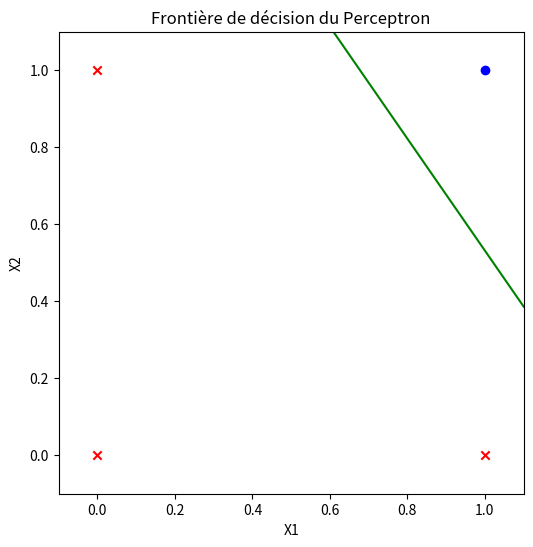

This chart was generated by the following Python code:
import numpy as np
import matplotlib.pyplot as plt


# Fonction d'activation (fonction seuil)
def activation(x):
    return 1 if x >= 0 else 0


# Initialisation des poids avec une distribution gaussienne centrée en 0
def init_weights(n):
    return np.random.normal(0, 0.1, n)


# Algorithme d'apprentissage du perceptron
def perceptron(X, d, eta=0.1, max_epochs=100):
    n_samples, n_features = X.shape
    weights = init_weights(n_features + 1)  # +1 pour le biais
    nb_erreurs = -1
    epoch = 0

    while nb_erreurs != 0 and epoch < max_epochs:
        nb_erreurs = 0
        for i in range(n_samples):
            x_i = np.insert(X[i], 0, 1)  # Ajout du biais
            y_pred = activation(np.dot(weights, x_i))
            erreur = d[i] - y_pred
            if erreur != 0:
                nb_erreurs += 1
                weights += eta * erreur * x_i  # Mise à jour des poids
        epoch += 1
        print(f"Époque {epoch}, erreurs: {nb_erreurs}")

    return weights


# Affichage graphique des résultats
def plot_decision_boundary(X, d, weights):
    plt.figure(figsize=(6, 6))

    for i in range(len(X)):
        if d[i] == 1:
            plt.scatter(X[i][0], X[i][1], marker='o', color='blue')
        else:
            plt.scatter(X[i][0], X[i][1], marker='x', color='red')

    x_values = np.linspace(-0.1, 1.1, 100)
    y_values = -(weights[1] * x_values + weights[0]) / weights[2]
    plt.plot(x_values, y_values, 'g')
    plt.xlim(-0.1, 1.1)
    plt.ylim(-0.1, 1.1)
    plt.xlabel("X1")
    plt.ylabel("X2")
    plt.title("Frontière de décision du Perceptron")
    plt.show()


# Jeu de données pour la porte logique ET
X = np.array([[0, 0], [0, 1], [1, 0], [1, 1]])
d = np.array([0, 0, 0, 1])  # Sorties attendues

# Entraînement du perceptron
weights = perceptron(X, d)
print("Poids finaux:", weights)

# Test du perceptron sur la porte ET
for x in X:
    x_i = np.insert(x, 0, 1)  # Ajout du biais
    y = activation(np.dot(weights, x_i))
    print(f"Entrée: {x}, Sortie prédite: {y}")

# Affichage graphique des résultats
plot_decision_boundary(X, d, weights)
